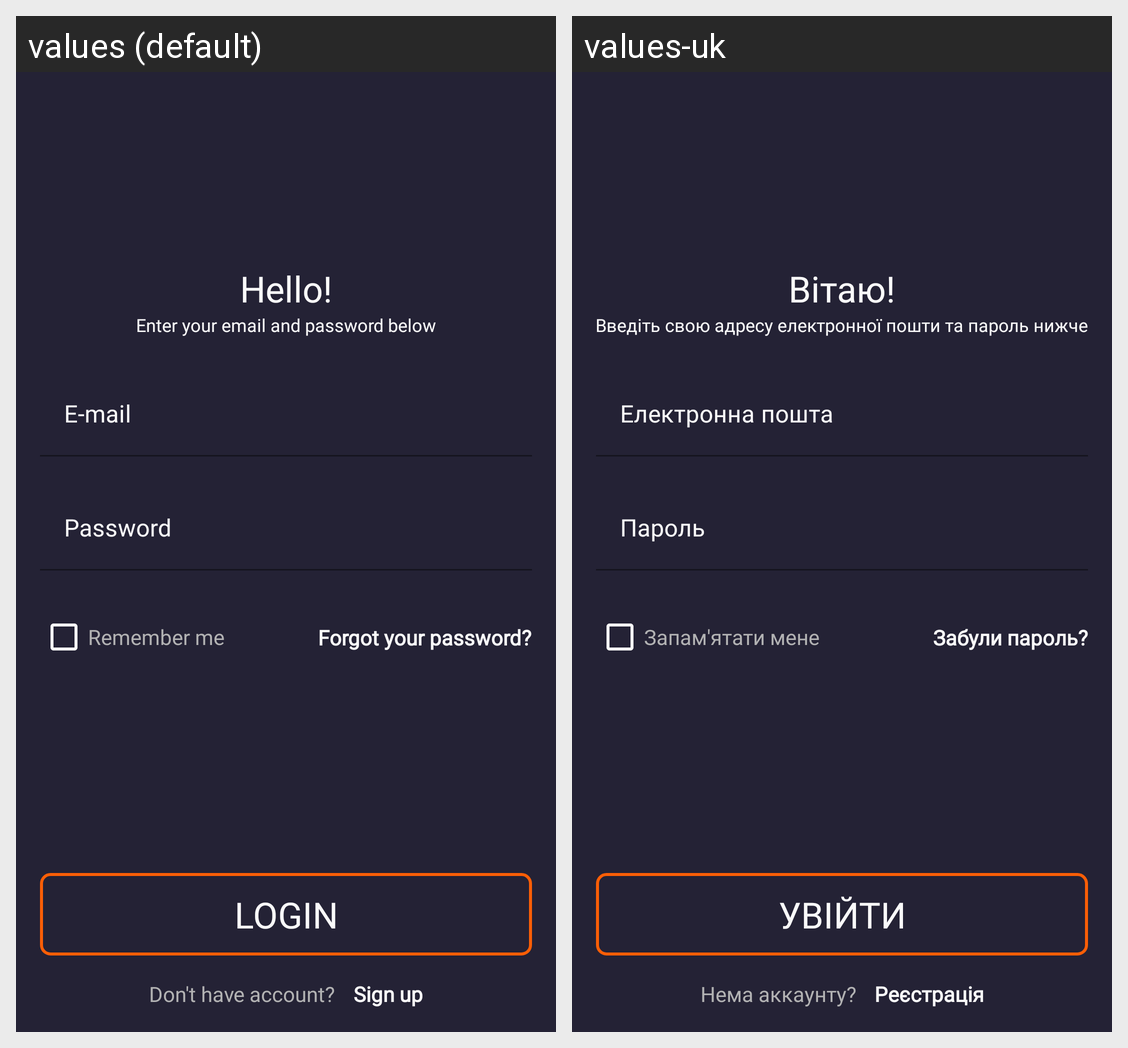

The same Android screen rendered under two of its app's locales, left to right. List the strings drawn on it with the default value and each locale's translation.
Android screen res/layout/activity_auth.xml rendered under 2 locales, left to right: values (default), values-uk. Device: Nexus 5 (rendered at 1080×1920; each locale shown at half size, 540×960, under a caption strip naming it); theme Theme.MentorAndroidTask.
Strings drawn on this screen, with the default value and each locale's value (text and hints the layout hard-codes, and strings that could not be matched under every locale, appear in the picture but are not listed):

loginHelloText
  values: Hello!
  values-uk: Вітаю!

loginHelpText
  values: Enter your email and password below
  values-uk: Введіть свою адресу електронної пошти та пароль нижче

emailEditText
  values: E-mail
  values-uk: Електронна пошта

passEditText
  values: Password
  values-uk: Пароль

rememberMe
  values: Remember me
  values-uk: Запам'ятати мене

forgotPass
  values: Forgot your password?
  values-uk: Забули пароль?

loginButton
  values: Login
  values-uk: Увійти

signUpHelpText
  values: Don't have account?
  values-uk: Нема аккаунту?

signUpText
  values: Sign up
  values-uk: Реєстрація
